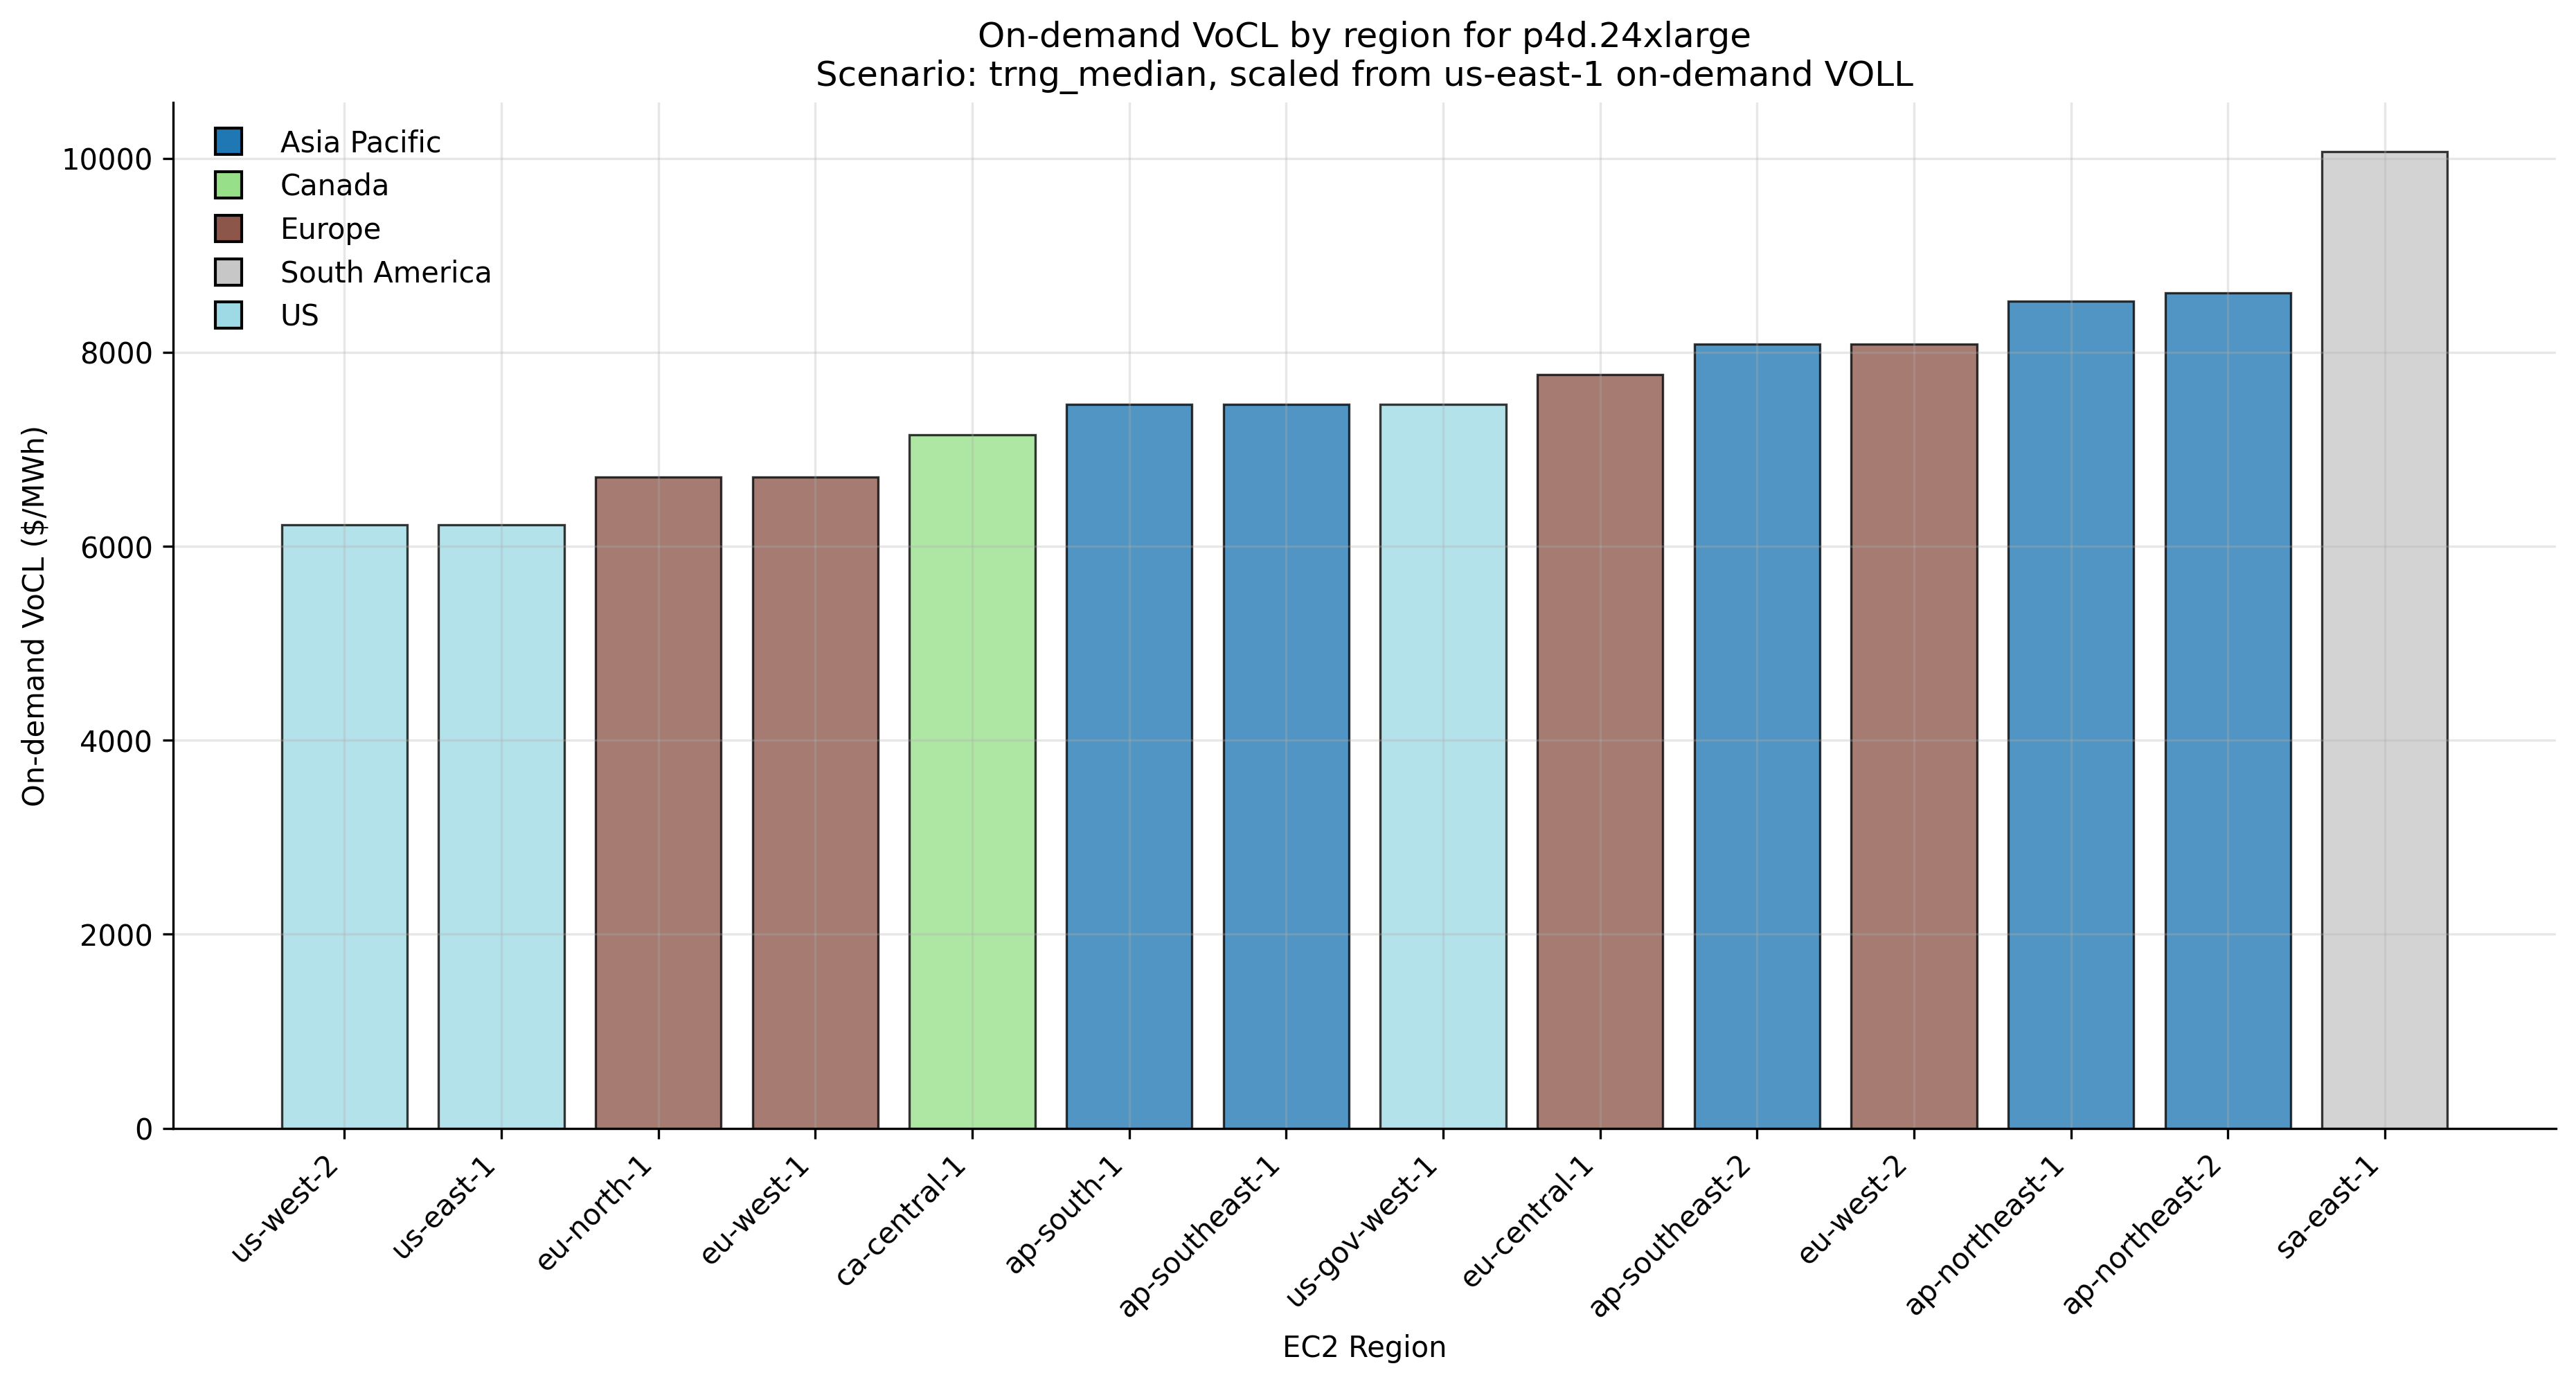

The data file committed next to this chart (first rows):
Geography, Region Name, Region, Instance Price, base_region, base_price_usd_per_hour, base_voll_usd_per_mwh, ondemand_voll_usd_per_mwh, price_premium_pct_vs_base
US, US West (Oregon), us-west-2, 21.96, us-east-1, 21.96, 6220, 6220, 0.0
US, US East (Virginia), us-east-1, 21.96, us-east-1, 21.96, 6220, 6220, 0.0
Europe, Europe (Stockholm), eu-north-1, 23.72, us-east-1, 21.96, 6220, 6718, 8.007
Europe, Europe (Ireland), eu-west-1, 23.72, us-east-1, 21.96, 6220, 6718, 8.007
Canada, Canada (Central), ca-central-1, 25.25, us-east-1, 21.96, 6220, 7153, 15
Asia Pacific, Asia Pacific (Mumbai), ap-south-1, 26.34, us-east-1, 21.96, 6220, 7463, 19.98
Asia Pacific, Asia Pacific (Singapore), ap-southeast-1, 26.35, us-east-1, 21.96, 6220, 7464, 20
US, GovCloud (US-West), us-gov-west-1, 26.35, us-east-1, 21.96, 6220, 7465, 20.01
Europe, Europe (Frankfurt), eu-central-1, 27.43, us-east-1, 21.96, 6220, 7771, 24.94
Asia Pacific, Asia Pacific (Sydney), ap-southeast-2, 28.54, us-east-1, 21.96, 6220, 8086, 30
Europe, Europe (London), eu-west-2, 28.54, us-east-1, 21.96, 6220, 8086, 30
Asia Pacific, Asia Pacific (Tokyo), ap-northeast-1, 30.1, us-east-1, 21.96, 6220, 8526, 37.07
Asia Pacific, Asia Pacific (Seoul), ap-northeast-2, 30.41, us-east-1, 21.96, 6220, 8615, 38.5
South America, South America (São Paulo), sa-east-1, 35.56, us-east-1, 21.96, 6220, 10073, 61.93
